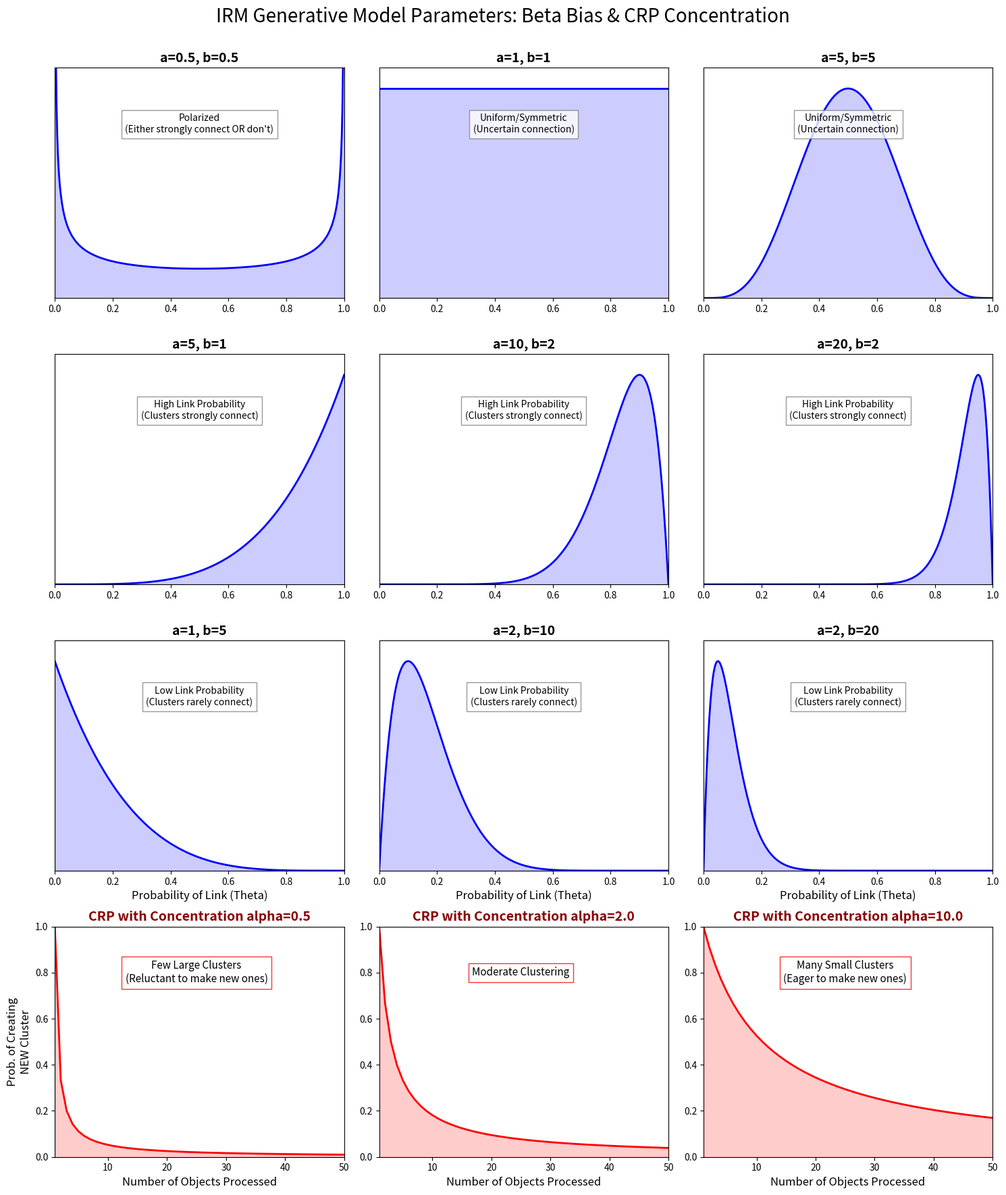

Generate this figure with matplotlib:
import numpy as np
import matplotlib.pyplot as plt
from scipy.stats import beta


fig, axes = plt.subplots(4, 3, figsize=(15, 18))
fig.suptitle(
    "IRM Generative Model Parameters: Beta Bias & CRP Concentration",
    fontsize=20,
    y=0.98,
)


ab_pairs = [
    (0.5, 0.5),
    (1, 1),
    (5, 5),
    (5, 1),
    (10, 2),
    (20, 2),
    (1, 5),
    (2, 10),
    (2, 20),
]

x = np.linspace(0, 1, 500)

for i, (a, b) in enumerate(ab_pairs):
    row = i // 3
    col = i % 3
    ax = axes[row, col]

    y = beta.pdf(x, a, b)
    ax.plot(x, y, color="blue", lw=2)
    ax.fill_between(x, 0, y, alpha=0.2, color="blue")

    # Formatting the subplot
    ax.set_title(f"a={a}, b={b}", fontsize=14, fontweight="bold")
    ax.set_xlim(0, 1)
    ax.set_ylim(0, max(y) * 1.1 if max(y) != np.inf else 5)
    ax.set_yticks([])

    # Contextual labels for IRM
    if a > b:
        desc = "High Link Probability\n(Clusters strongly connect)"
    elif b > a:
        desc = "Low Link Probability\n(Clusters rarely connect)"
    elif a < 1 and b < 1:
        desc = "Polarized\n(Either strongly connect OR don't)"
    else:
        desc = "Uniform/Symmetric\n(Uncertain connection)"

    ax.text(
        0.5,
        ax.get_ylim()[1] * 0.8,
        desc,
        ha="center",
        va="top",
        fontsize=10,
        bbox=dict(facecolor="white", alpha=0.8, edgecolor="gray"),
    )

    if row == 2:
        ax.set_xlabel("Probability of Link (Theta)", fontsize=12)


alphas = [0.5, 2.0, 10.0]
N_objects = np.arange(1, 51)

for col in range(3):
    ax = axes[3, col]
    alpha_val = alphas[col]

    prob_new_cluster = alpha_val / (N_objects - 1 + alpha_val)

    ax.plot(N_objects, prob_new_cluster, color="red", lw=2)
    ax.fill_between(N_objects, 0, prob_new_cluster, alpha=0.2, color="red")

    ax.set_title(
        f"CRP with Concentration alpha={alpha_val}",
        fontsize=14,
        fontweight="bold",
        color="darkred",
    )
    ax.set_xlim(1, 50)
    ax.set_ylim(0, 1)
    ax.set_xlabel("Number of Objects Processed", fontsize=12)

    if col == 0:
        ax.set_ylabel("Prob. of Creating\nNEW Cluster", fontsize=12)

    # Contextual text
    if alpha_val < 1:
        desc = "Few Large Clusters\n(Reluctant to make new ones)"
    elif alpha_val > 5:
        desc = "Many Small Clusters\n(Eager to make new ones)"
    else:
        desc = "Moderate Clustering"

    ax.text(
        25,
        0.8,
        desc,
        ha="center",
        va="center",
        fontsize=11,
        bbox=dict(facecolor="white", alpha=0.8, edgecolor="red"),
    )

# Adjust layout and save
plt.tight_layout()
plt.subplots_adjust(top=0.93)
plt.savefig("IRM_Generative_Distributions.png", dpi=300, bbox_inches="tight")
print("Figure successfully saved as 'IRM_Generative_Distributions.png'")
plt.show()
